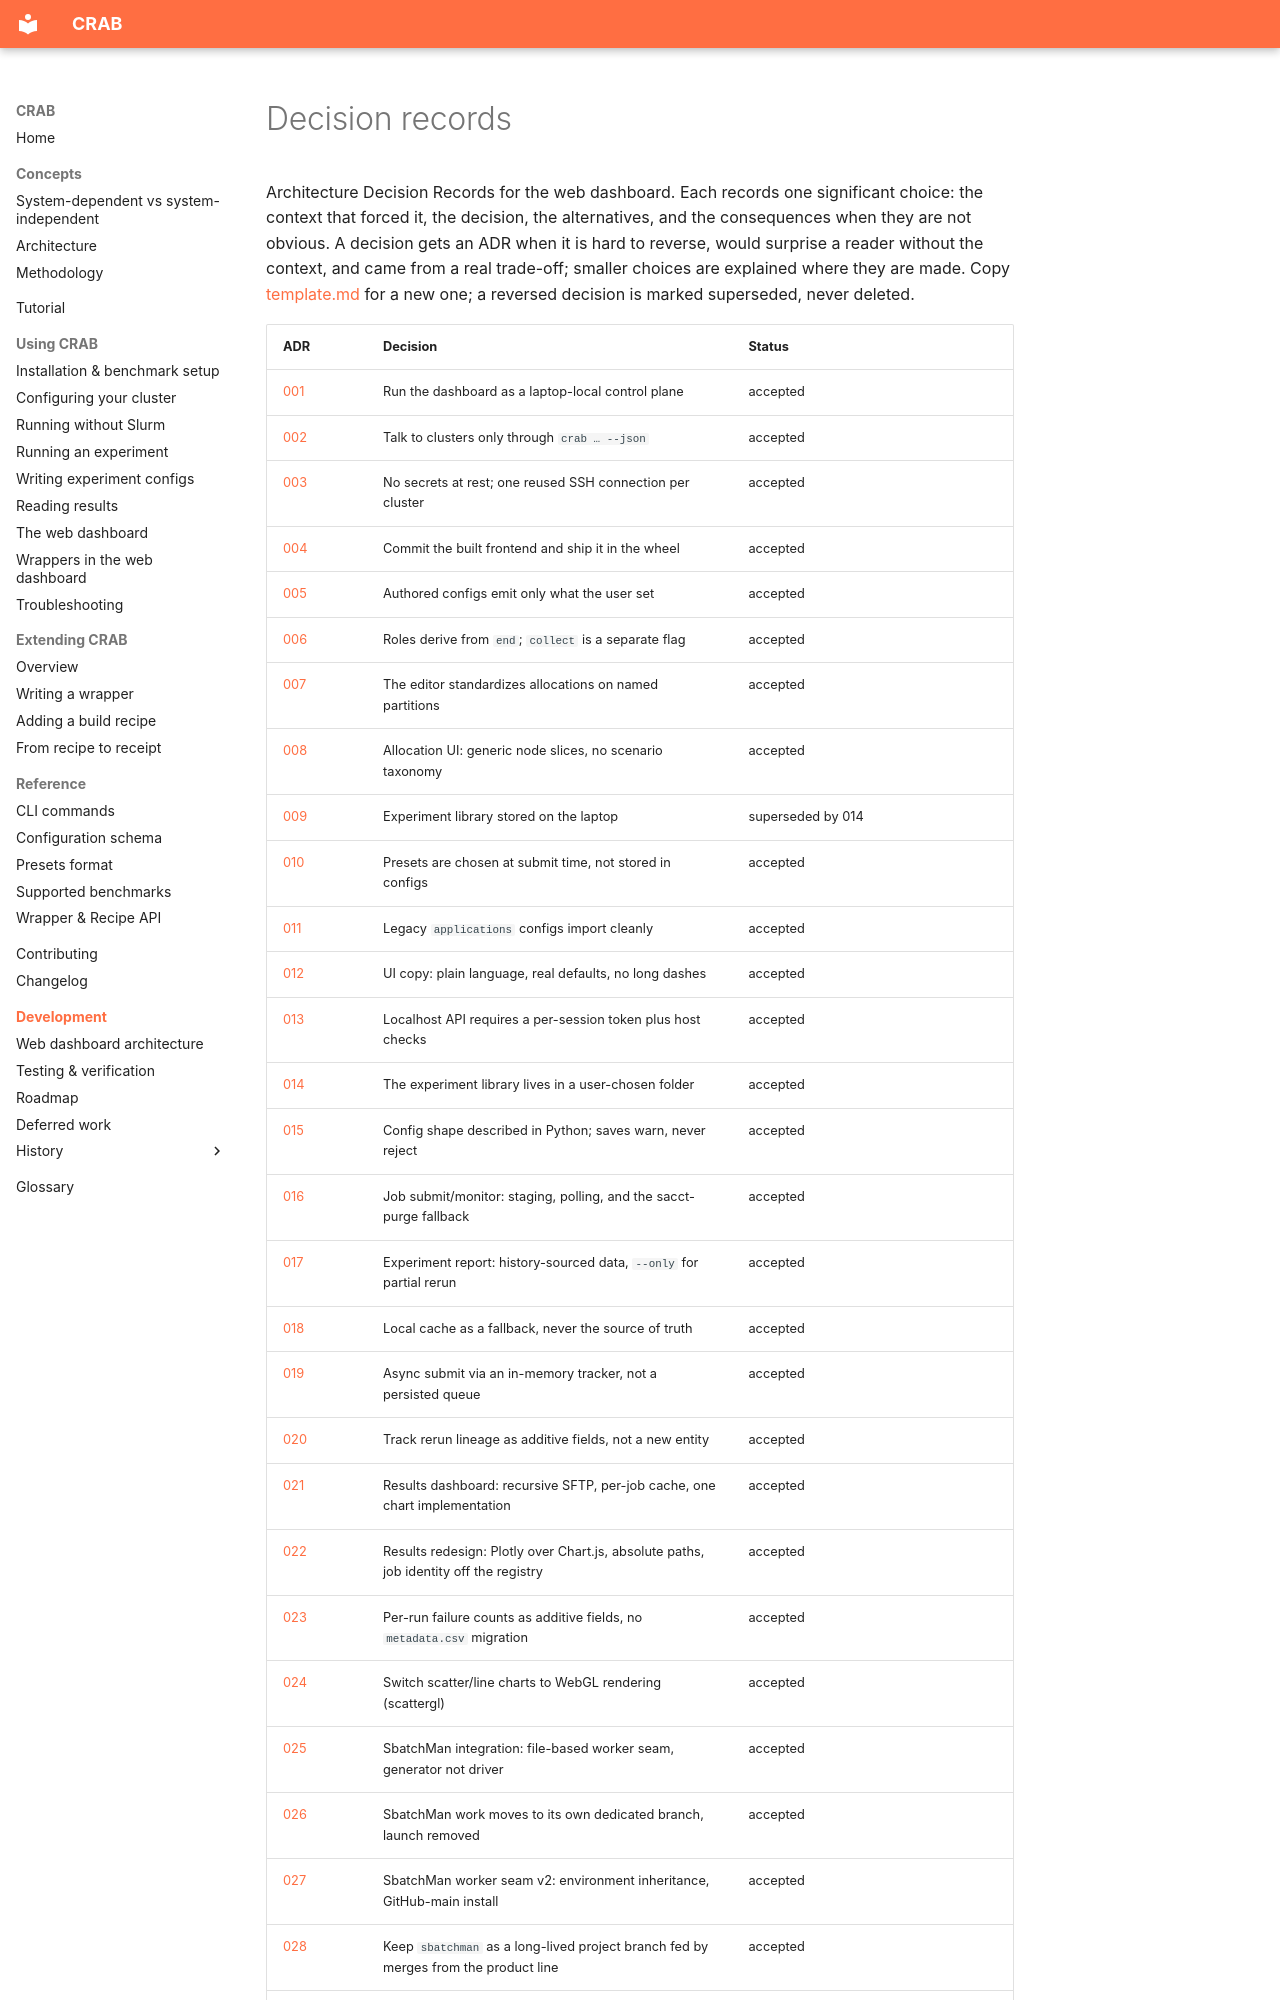

repository: HLC-Lab/CRAB · page: dev/dashboard/decisions/index.html · generator: mkdocs

# Decision records

Architecture Decision Records for the web dashboard. Each records one significant choice: the
context that forced it, the decision, the alternatives, and the consequences when they are not
obvious. A decision gets an ADR when it is hard to reverse, would surprise a reader without the
context, and came from a real trade-off; smaller choices are explained where they are made.
Copy [template.md](template.md) for a new one; a reversed decision is marked superseded, never
deleted.
